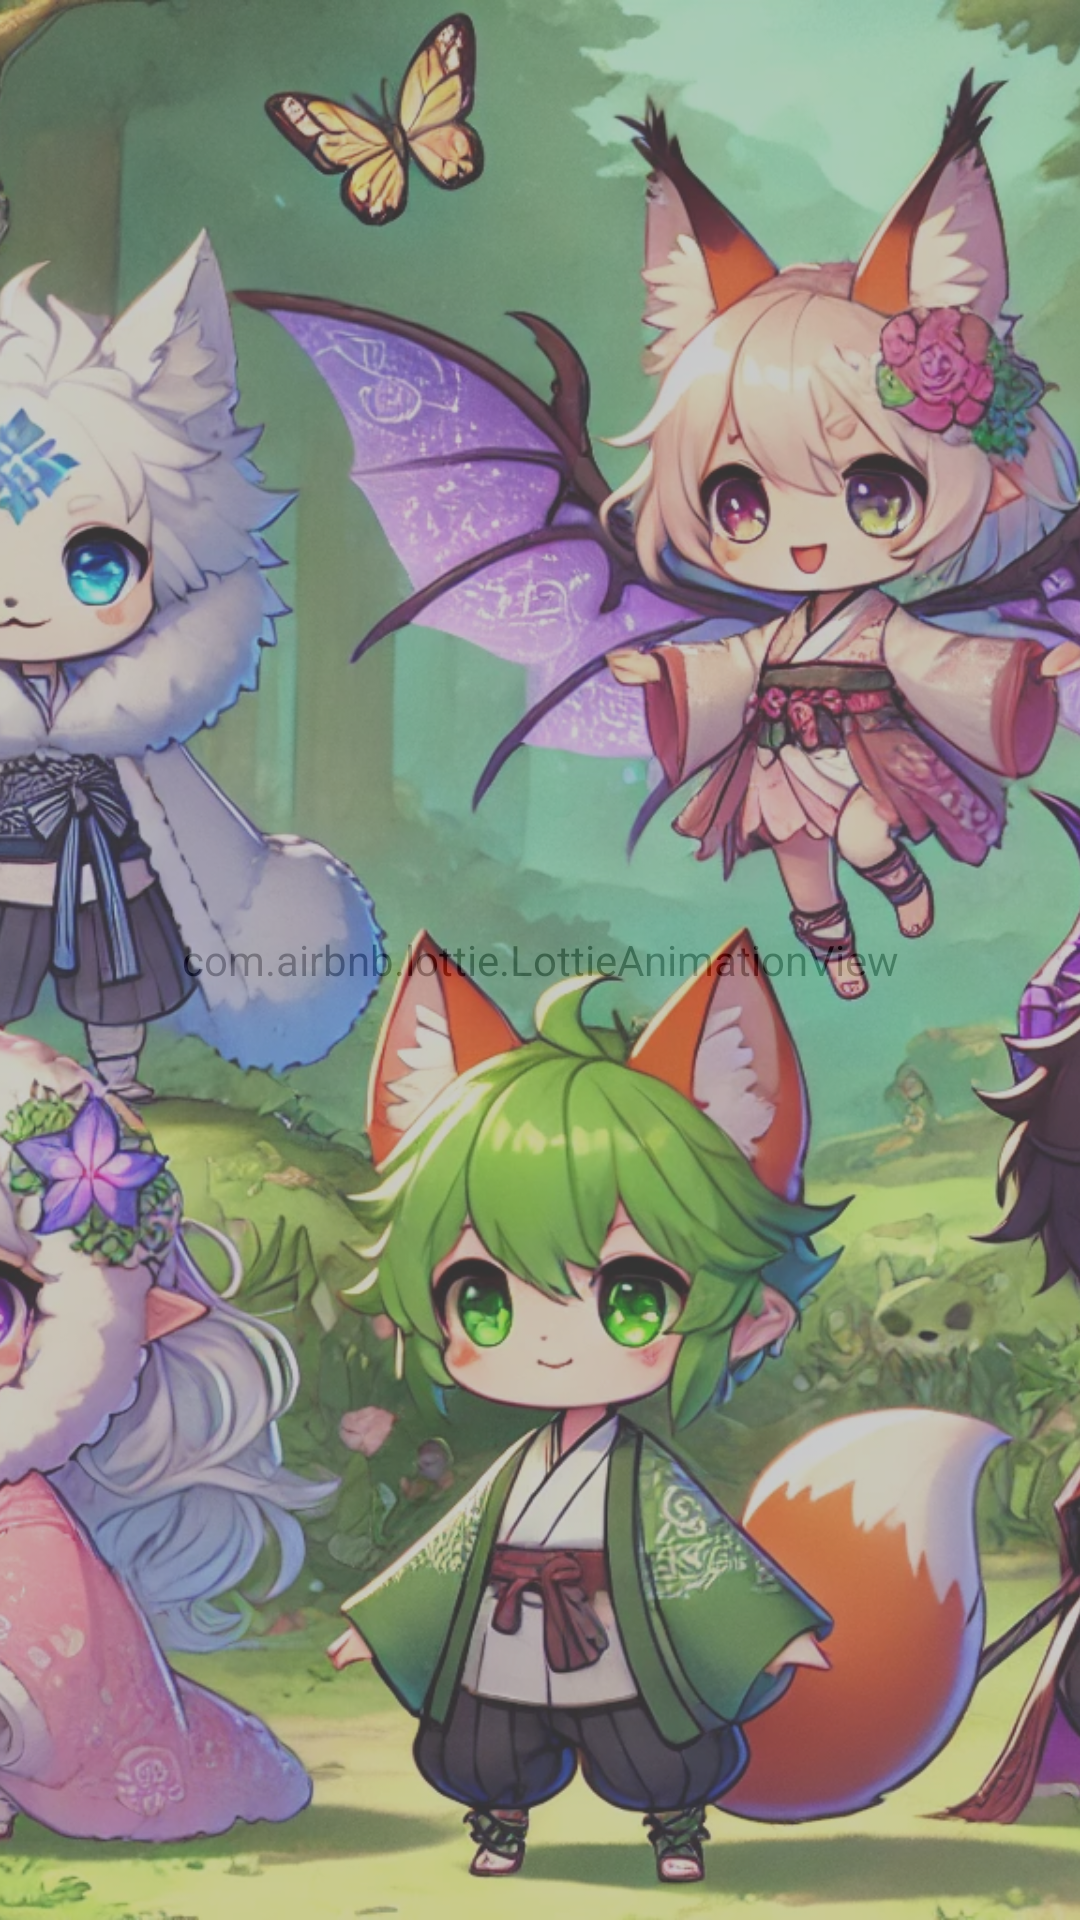

Here is an Android app screen rendered from its layout file. Give the layout XML and the strings, colors and styles it references.
<!-- AndroidManifest.xml: application theme Theme.Java_project_lutemon -->
<!-- res/layout/fragment_splash.xml -->
<?xml version="1.0" encoding="utf-8"?>

<FrameLayout xmlns:android="http://schemas.android.com/apk/res/android"
    xmlns:app="http://schemas.android.com/apk/res-auto"
    android:id="@+id/splash_root"
    android:layout_width="match_parent"
    android:layout_height="match_parent"
    android:background="@android:color/black"
    android:gravity="center">

    <ImageView
        android:id="@+id/iv_background"
        android:layout_width="match_parent"
        android:layout_height="match_parent"
        android:scaleType="centerCrop"
        android:src="@drawable/splash_background_fantasy" />

    <com.airbnb.lottie.LottieAnimationView
        android:id="@+id/lottie_particle"
        android:layout_width="match_parent"
        android:layout_height="match_parent"
        app:lottie_rawRes="@raw/particle_animation"
        app:lottie_autoPlay="true"
        app:lottie_loop="true"
        android:alpha="0.4" />

    <ImageView
        android:id="@+id/iv_logo"
        android:layout_width="200dp"
        android:layout_height="200dp"
        android:layout_gravity="center"
        android:src="@drawable/lutemon_logo_art"
        android:alpha="0"
        android:scaleX="0.6"
        android:scaleY="0.6" />

    <TextView
        android:id="@+id/tv_title"
        android:layout_width="wrap_content"
        android:layout_height="wrap_content"
        android:layout_gravity="center_horizontal|bottom"
        android:layout_marginBottom="80dp"
        android:text="Let the adventure begin!"
        android:textColor="@android:color/white"
        android:textSize="20sp"
        android:alpha="0" />
</FrameLayout>
<!-- resources referenced by this layout -->
<resources>
  <!-- drawable lutemon_logo_art: png bitmap (drawable, 2293 bytes) -->
  <!-- drawable splash_background_fantasy: webp bitmap (drawable, 467668 bytes) -->
  <style name="Theme.Java_project_lutemon" parent="Theme.MaterialComponents.DayNight.NoActionBar">
      </style>
</resources>
